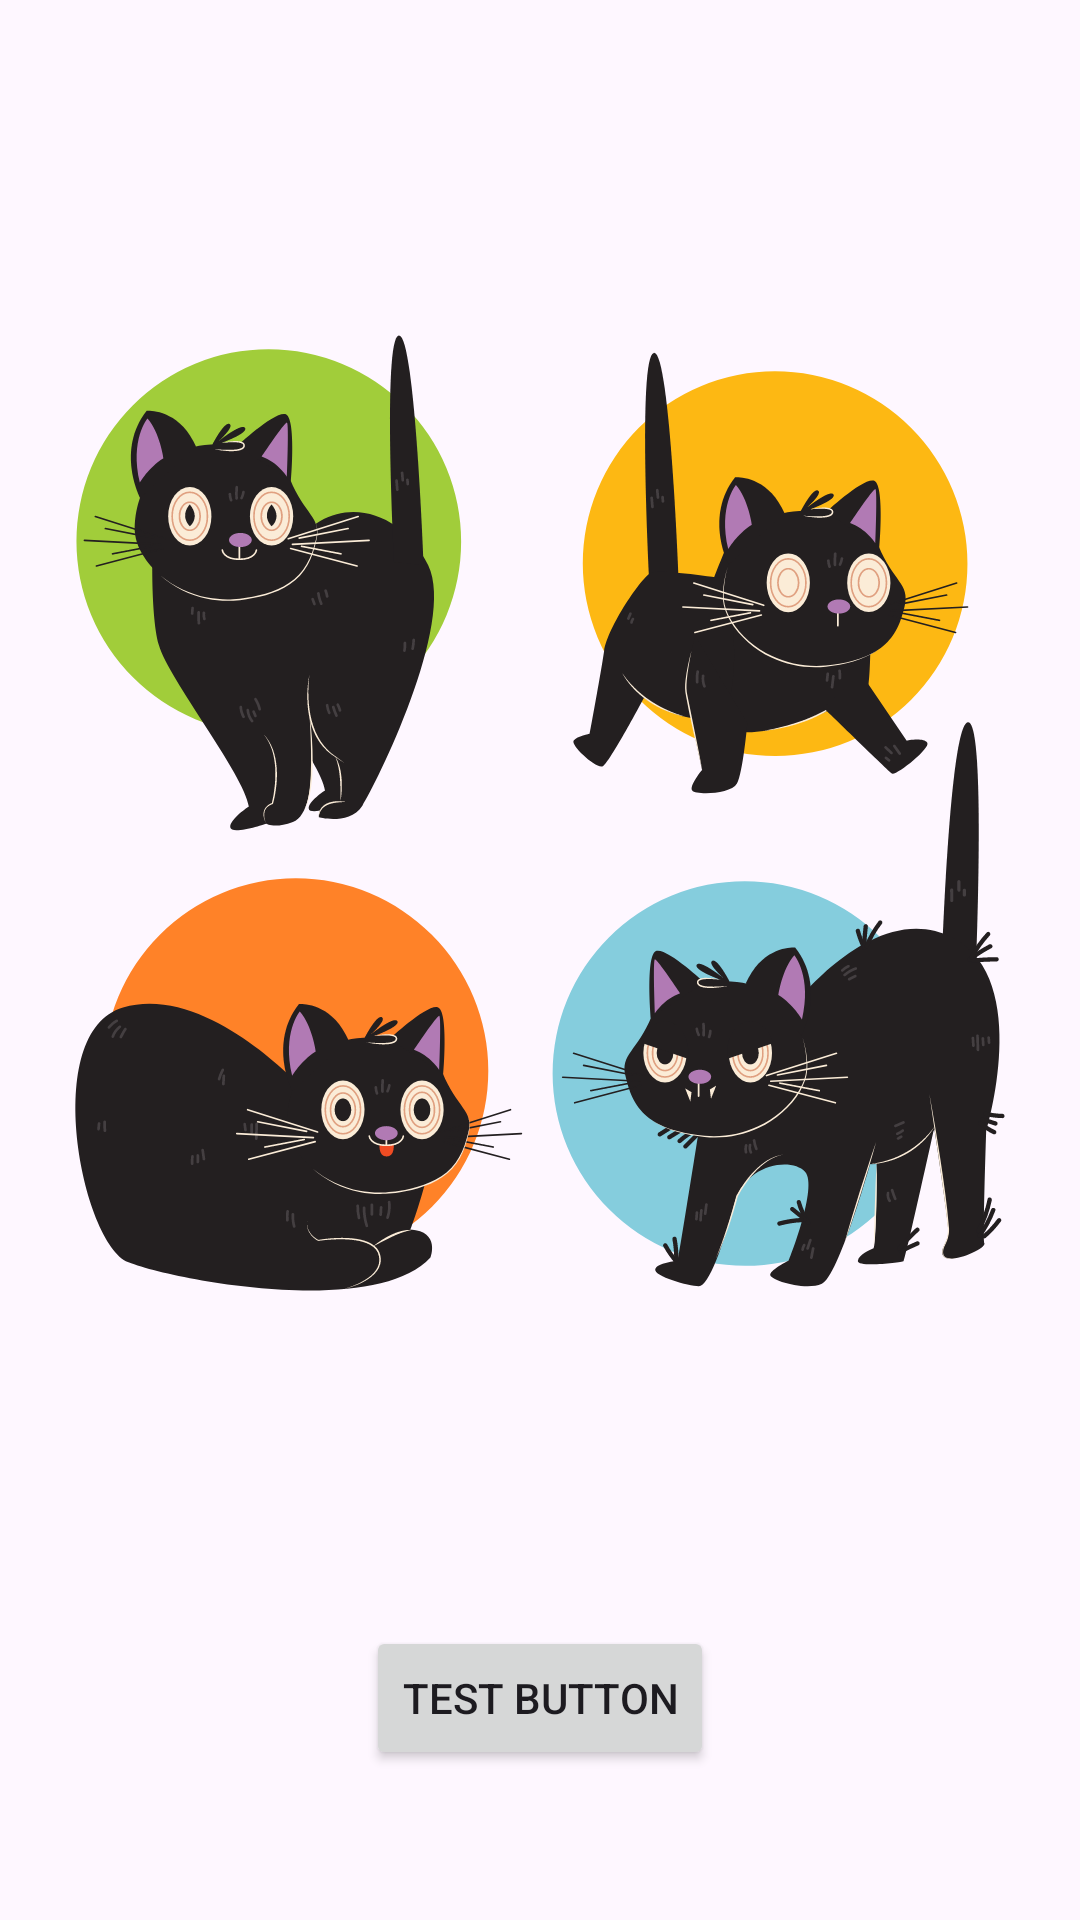

Produce the Android XML layout that renders to this screen, including the resource entries it uses.
<!-- AndroidManifest.xml: application theme Theme.HomeworksApp -->
<!-- res/layout/activity_homework17_main.xml -->
<?xml version="1.0" encoding="utf-8"?>
<androidx.constraintlayout.widget.ConstraintLayout xmlns:android="http://schemas.android.com/apk/res/android"
    xmlns:app="http://schemas.android.com/apk/res-auto"
    xmlns:tools="http://schemas.android.com/tools"
    android:id="@+id/main"
    android:layout_width="match_parent"
    android:layout_height="match_parent"
    tools:context=".homework17.Homework17MainActivity">

    <Button
        android:id="@+id/button"
        style="@style/Homework17Button"
        android:layout_width="wrap_content"
        android:layout_height="wrap_content"
        android:text="@string/homework17_mainActivity_button_text"
        android:layout_marginBottom="50dp"
        app:layout_constraintBottom_toBottomOf="parent"
        app:layout_constraintEnd_toEndOf="parent"
        app:layout_constraintStart_toStartOf="parent" />

    <ImageView
        android:id="@+id/imageView3"
        android:layout_width="wrap_content"
        android:layout_height="wrap_content"
        app:layout_constraintBottom_toTopOf="@+id/button"
        app:layout_constraintEnd_toEndOf="parent"
        app:layout_constraintStart_toStartOf="parent"
        app:layout_constraintTop_toTopOf="parent"
        app:srcCompat="@drawable/homework17_cats_svg" />
</androidx.constraintlayout.widget.ConstraintLayout>
<!-- resources referenced by this layout -->
<resources>
  <!-- drawable homework17_cats_svg: vector/xml drawable (drawable, 78889 chars, omitted) -->
  <string name="homework17_mainActivity_button_text">Test Button</string>
  <style name="Theme.HomeworksApp" parent="Base.Theme.HomeworksApp" />
  <style name="Base.Theme.HomeworksApp" parent="Theme.Material3.DayNight.NoActionBar">
          
          
      </style>
</resources>
